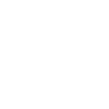
t = 0.00 s
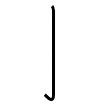
t = 1.00 s
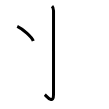
t = 2.00 s
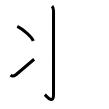
t = 3.00 s
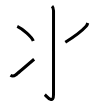
t = 4.00 s
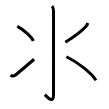
t = 5.00 s

The animated SVG that drew these frames (rendered in a browser with its animation timeline set to each time). Animation: 5 SMIL elements (animate=5); one cycle of 5.00 s.

<svg width="109px" height="109px" viewBox="0 0 px 109px" xmlns="http://www.w3.org/2000/svg" xmlns:xlink="http://www.w3.org/1999/xlink" xml:space="preserve" version="1.1"  baseProfile="full">
<path d="M52.02,6.08c1.33,1.33,1.51,2.67,1.51,4.77c0,18.15-0.01,78.66-0.01,83.62c0,10.53-7.21,1.5-8.71,0.25" style="fill:none;stroke:black;stroke-width:3;opacity:0">
  <animate attributeType="CSS" attributeName="opacity" from="0" to="1" begin="0s" dur="1s" repeatCount="Indefinite" fill="freeze" />
</path>
<path d="M17.25,26.38c5.65,2.58,14.59,10.61,16,14.62" style="fill:none;stroke:black;stroke-width:3;opacity:0">
  <animate attributeType="CSS" attributeName="opacity" from="0" to="1" begin="1s" dur="1s" repeatCount="Indefinite" fill="freeze" />
</path>
<path d="M10.5,75.35c1.75,1.15,3.5,0.85,5.41-0.6c1.13-0.85,13.44-11.42,18.21-15.51" style="fill:none;stroke:black;stroke-width:3;opacity:0">
  <animate attributeType="CSS" attributeName="opacity" from="0" to="1" begin="2s" dur="1s" repeatCount="Indefinite" fill="freeze" />
</path>
<path d="M87.75,23c-0.37,1.38-0.76,2.34-1.64,3.32c-3.86,4.3-10.44,9.61-20.8,15.9" style="fill:none;stroke:black;stroke-width:3;opacity:0">
  <animate attributeType="CSS" attributeName="opacity" from="0" to="1" begin="3s" dur="1s" repeatCount="Indefinite" fill="freeze" />
</path>
<path d="M66.38,56.75C77.5,62,92.12,73.38,95.88,80.38" style="fill:none;stroke:black;stroke-width:3;opacity:0">
  <animate attributeType="CSS" attributeName="opacity" from="0" to="1" begin="4s" dur="1s" repeatCount="Indefinite" fill="freeze" />
</path>
</svg>
